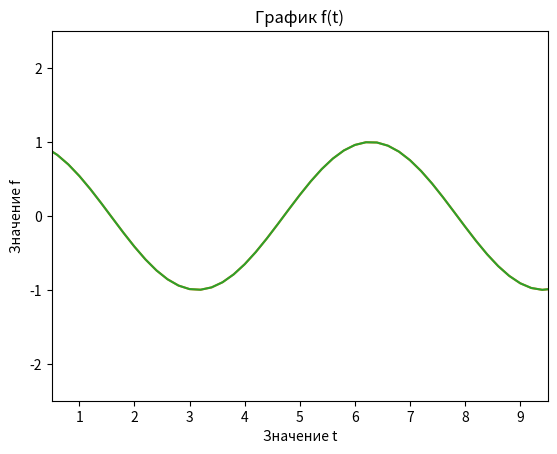
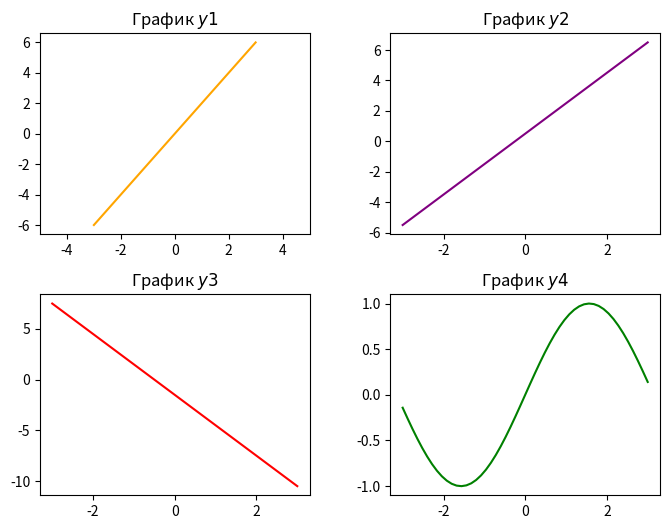

Generate these figures, in order, with matplotlib:
import matplotlib.pyplot as plt
import numpy as np
import pandas as pd

##Задание 1
x = [1, 2, 3, 4, 5, 6, 7]
y = [3.5, 3.8, 4.2, 4.5, 5, 5.5, 7]
plt.plot(x,y)
plt.show()

plt.scatter(x,y)
plt.show()

##Задание 2
t = np.linspace(0, 10, num=51, endpoint = True, retstep = False)
print(t)

f = np.cos(t)
print(f)

plt.plot(t,f)
plt.show()

plt.plot(t,f)
plt.title("График f(t)")
plt.xlabel("Значение t")
plt.ylabel("Значение f")
plt.xlim(0.5, 9.5)
plt.ylim(-2.5, 2.5)
plt.show()

##Задание 3
x = np.linspace(-3, 3, 51)
print(x)

y1 = x*2
y2 = 2*x+0.5
y3 = -3*x-1.5
y4 = np.sin(x)

print(y1)
print(y2)
print(y3)
print(y4)

fig, ax = plt.subplots(2, 2)
ax1, ax2, ax3, ax4 = ax.flatten()
ax1.plot(x,y1, color = 'orange')
ax2.plot(x,y2, color = 'purple')
ax3.plot(x,y3, color = 'red')
ax4.plot(x,y4, color = 'green')
ax1.set_title("График $y1$")
ax2.set_title("График $y2$")
ax3.set_title("График $y3$")
ax4.set_title("График $y4$")

ax1.set_xlim([-5, 5])
fig.set_size_inches(8, 6)
plt.subplots_adjust(wspace=0.3, hspace=0.3)
plt.show()

